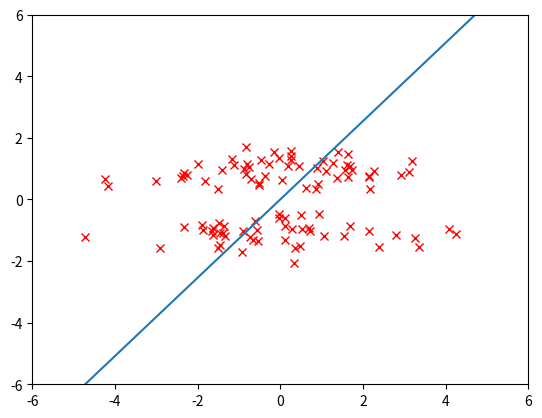

Source code (Python): (Note: this script raises an exception after producing the figure.)
import numpy as np
import scipy as sp
import matplotlib.pyplot as plt
import math
np.random.seed(1)

def data_generation1(n=100):
    return np.concatenate([np.random.randn(n, 1) * 2, np.random.randn(n, 1)], axis=1)

def data_generation2(n=100):
    return np.concatenate([np.random.randn(n, 1) * 2, 2 * np.round(np.random.rand(n, 1)) - 1 + np.random.randn(n, 1) / 3.], axis=1)

def data_generation3(n=100):
    x = np.concatenate([np.linspace(-2, 2, n).reshape(n, -1), np.ones((n, 1)) * (1 - 2 * (np.arange(n) % 2)).reshape(n, -1)], axis=1)
    # return np.where(np.arange(x.shape[0]) % 2, -x, x)
    print(x)
    return x

def similarity_matrix(x, t=1.):
    W = np.exp(-np.linalg.norm(x[None] - x[:,None,:], ord=2,axis=2) / (2*t*t))
    return W

def similarity_matrix2(x, t=1.):
    W = np.zeros((x.shape[0], x.shape[0]))
    for i in range(x.shape[0]):
        for j in range(x.shape[0]):
            W[i][j] = np.exp(-np.sum((x[i] - x[j])**2) / (t * t))
    return W

def similarity_matrix3(x, k=5):
    d = np.linalg.norm(x[None] - x[:, None, :], ord=2, axis=2)
    indices = np.argsort(d, axis=1)[:,:k]
    W = np.zeros((x.shape[0], x.shape[0]))
    for i in range(x.shape[0]):
        W[i, indices[i]] = 1
        W[indices[i], i] = 1
    return W


def lpp(x, n_components=1):
    x -= np.mean(x, axis=0)
    # W = similarity_matrix(x)
    W = similarity_matrix2(x)
    d = np.sum(W, axis=1)
    D = np.diag(d)
    L = D - W
    A = x.T.dot(L).dot(x)
    B = x.T.dot(D).dot(x)
    # rB = sp.linalg.sqrtm(B)
    # irB = np.linalg.inv(rB)
    # C = irB.dot(A).dot(irB)
    # w, v = sp.linalg.eigh(C)
    w, v = sp.linalg.eigh(A, B)
    print(w)
    print("labmda")
    print(A.dot(v) / B.dot(v))
    print(v)
    print(np.linalg.norm(v, 2, 0, keepdims=True))
    v = v / np.linalg.norm(v, 2, 0, keepdims=True)
    print("v")
    print(v)
    print(np.linalg.norm(v, 2, 0))
    return w[:n_components], v[:,:n_components]

n = 100
n_components = 1
# x = data_generation3(n)
x = data_generation2(n)
# print(x.shape)

w, v = lpp(x, n_components)

# lpp = LPP(n_components)
# v = lpp.fit(x)

plt.xlim(-6., 6.)
plt.ylim(-6., 6.)
plt.plot(x[:, 0], x[:, 1], 'rx')
# plt.show()
# plt.plot(np.array([-v[:,0], v[:,0]]) * 9, np.array([-v[:,1], v[:,1]]) * 9)
plt.plot(np.array([-v[0], v[0]]) * 9, np.array([-v[1], v[1]]) * 9)
plt.savefig("11/lpp_homework21.png")